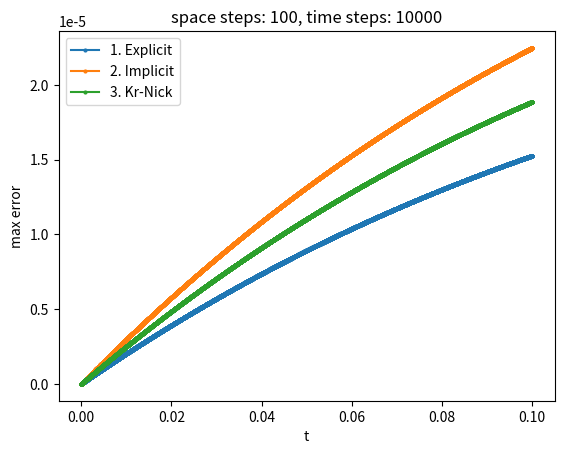
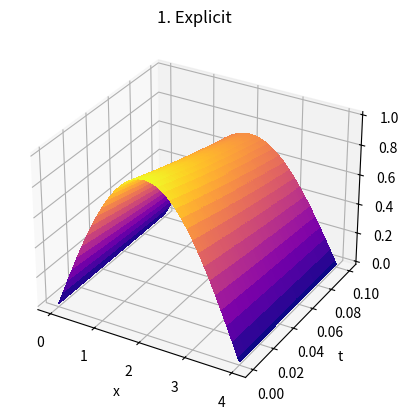
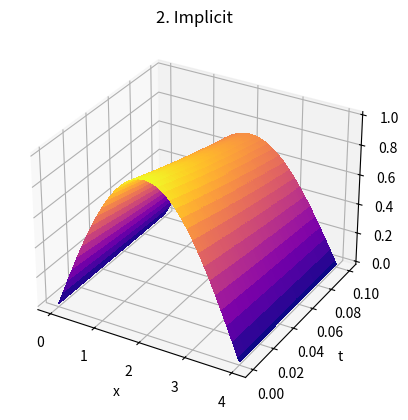
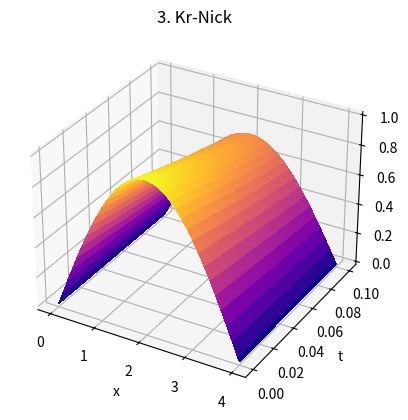

Reproduce these figures in Python, in order.
# Heat eq (parabolic)
import numpy as np
import math
import matplotlib.pyplot as plt
from matplotlib import cm

def TDMA(a,b,c,f):
    a, b, c, f = tuple(map(lambda k_list: list(map(float, k_list)), (a, c, b, f)))

    alpha = [-b[0] / c[0]]
    beta = [f[0] / c[0]]
    n = len(f)
    x = [0]*n

    for i in range(1, n):
        alpha.append(-b[i]/(a[i]*alpha[i-1] + c[i]))
        beta.append((f[i] - a[i]*beta[i-1])/(a[i]*alpha[i-1] + c[i]))

    x[n-1] = beta[n - 1]

    for i in range(n-1, -1, -1):
        x[i - 1] = alpha[i - 1]*x[i] + beta[i - 1]

    return x


def exact(x, t):
    return np.exp(-np.pi * t) * np.sin(np.pi * x / 4)

def g(x):
    return exact(x, 0)

def mu(t):
    return exact(ax, t)

def be(t):
    return exact(bx, t)




ax, bx = 0, 4
at, bt = 0, 0.1
a = 16 / np.pi

n = 100 # space steps
m = 10000 # time steps

u = np.zeros((m+1, n+1))
xl = np.linspace(ax, bx, num=n+1)
tl = np.linspace(at, bt, num=m+1)

h = xl[1]-xl[0]
tau = tl[1]-tl[0]

print(tau, h**2 / (2*a**2), tau < h**2 / (2 * a**2))

u[0] = g(xl)
u[:, 0] = mu(tl)
u[:, -1] = be(tl)

ul = [[]] * 3

def explicit():
    var = a * tau / h ** 2
    for ti in range(m):
        for xi in range(1, n):
            u[ti+1, xi] = var * (u[ti, xi-1] - 2*u[ti, xi] + u[ti, xi+1]) + u[ti, xi]
    
    ul[0] = u.copy()
            
def implicit():
    var = a * tau / h ** 2
    for ti in range(m):
        al = np.zeros(n+1)
        bl = np.zeros(n+1)
        cl = np.zeros(n+1)
        
        al[1:-1] = var
        bl[:] = -(2 * var + 1)
        cl[1:-1] = var
        
        bl[0] = 1
        bl[-1] = 1
        
        u[ti+1] = TDMA(al, bl, cl, -u[ti])
        
    ul[1] = u.copy()

def kr_nik():
    var = a * tau / (2 * h ** 2)
    for ti in range(m):
        al = np.zeros(n+1)
        bl = np.zeros(n+1)
        cl = np.zeros(n+1)
        
        al[1:-1] = var
        bl[:] = -(2 * var + 1)
        cl[1:-1] = var
        
        bl[0] = 1
        bl[-1] = 1
        
        f = -u[ti] 
        for xi in range(1, n):
            f[xi] += -var * (u[ti, xi-1] - 2*u[ti, xi] + u[ti, xi+1])
        
        u[ti+1] = TDMA(al, bl, cl, f)
      
    ul[2] = u.copy()  


explicit()
implicit()
kr_nik()

# print(max(abs(u[-1] - exact(xl, bt))))
il = range( len(tl))

for ui in ul:
    dl = []
    if len(ui):
        for i in il:
            dl.append(max(abs(ui[i] - exact(xl, tl[i]))))
    else:
        dl = [0]*len(il)
        
    plt.plot(tl, dl, 'o-', markersize=2)
    
leg = ["1. Explicit", "2. Implicit", "3. Kr-Nick"]
plt.legend(leg)
plt.xlabel("t")
plt.ylabel("max error")
plt.title(f"space steps: {n}, time steps: {m}")

xx, tt = np.meshgrid(xl, tl)
for i in range(3):
    if len(ul[i]):
        fig, ax = plt.subplots(subplot_kw={"projection": "3d"})
        ax.plot_surface(xx, tt, ul[i], cmap=cm.plasma,
                        linewidth=0, antialiased=False)
        ax.set_title(leg[i])
        ax.set_xlabel('x')
        ax.set_ylabel('t')
        ax.set_zlabel('u')

# print(cm.cmaps_listed)
plt.show()
